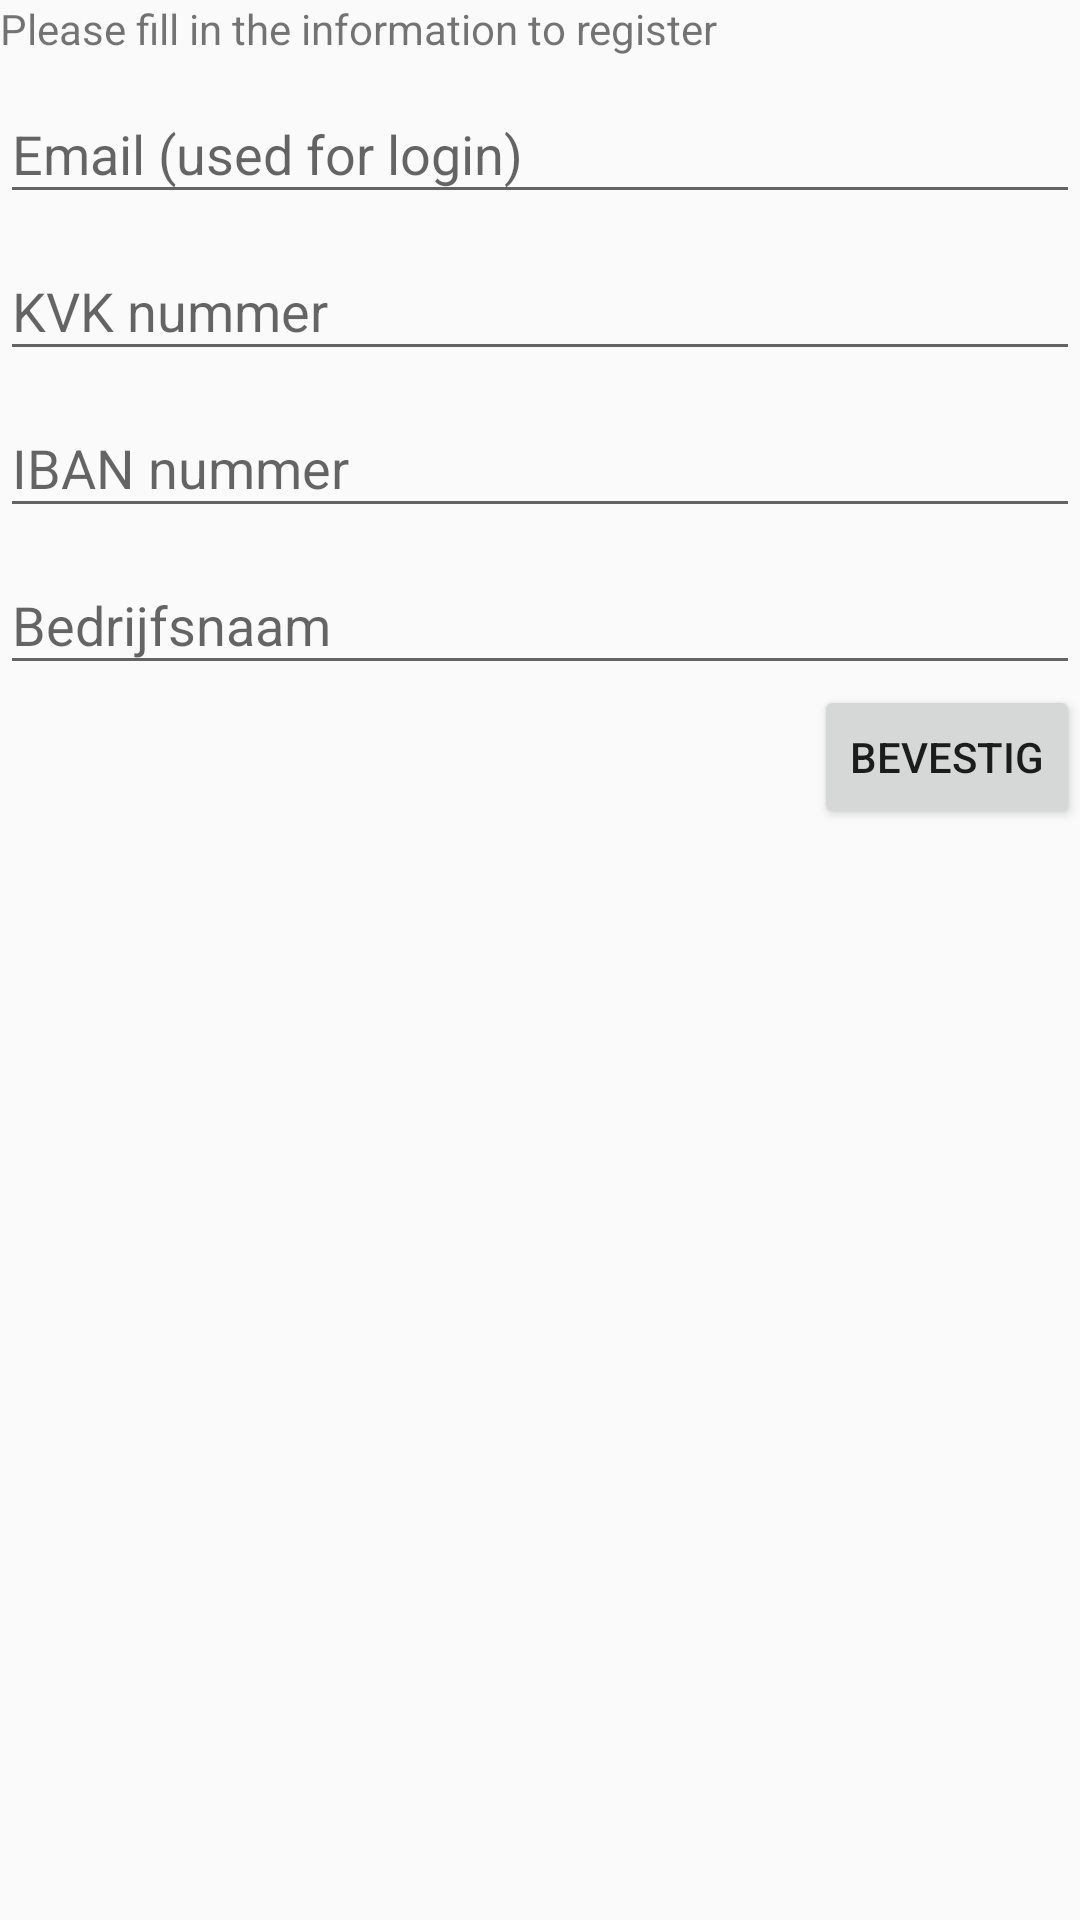

Produce the Android XML layout that renders to this screen, including the resource entries it uses.
<!-- AndroidManifest.xml: application theme AppTheme -->
<!-- res/layout/activity_registration.xml -->
<?xml version="1.0" encoding="utf-8"?>
<LinearLayout xmlns:android="http://schemas.android.com/apk/res/android"
    xmlns:tools="http://schemas.android.com/tools"
    android:layout_width="match_parent"
    android:layout_height="match_parent"
    android:layout_margin="@dimen/activity_vertical_margin"
    android:gravity="end"
    android:orientation="vertical"
    tools:context="io.forus.kindpakket.android.kindpakket.view.registration.RegistrationActivity">

    
    <ProgressBar
        android:id="@+id/registration_progress"
        style="?android:attr/progressBarStyleLarge"
        android:layout_width="wrap_content"
        android:layout_height="wrap_content"
        android:layout_marginBottom="8dp"
        android:visibility="gone" />

    <ScrollView
        android:id="@+id/registration_form"
        android:layout_width="match_parent"
        android:layout_height="match_parent"
        android:visibility="visible">

        <LinearLayout
            android:layout_width="match_parent"
            android:layout_height="wrap_content"
            android:orientation="vertical">

            <TextView
                android:id="@+id/registration_text"
                android:layout_width="match_parent"
                android:layout_height="wrap_content"
                android:text="@string/registration_text" />


            <android.support.design.widget.TextInputLayout
                android:layout_width="match_parent"
                android:layout_height="wrap_content">

                <EditText
                    android:id="@+id/registration_email"
                    android:layout_width="match_parent"
                    android:layout_height="wrap_content"
                    android:ems="10"
                    android:hint="@string/registration_email"
                    android:inputType="textEmailAddress" />
            </android.support.design.widget.TextInputLayout>


            <android.support.design.widget.TextInputLayout
                android:layout_width="match_parent"
                android:layout_height="wrap_content">

                <EditText
                    android:id="@+id/registration_kvk"
                    android:layout_width="match_parent"
                    android:layout_height="wrap_content"
                    android:ems="10"
                    android:hint="@string/registration_kvk"
                    android:inputType="number" />
            </android.support.design.widget.TextInputLayout>

            <android.support.design.widget.TextInputLayout
                android:layout_width="match_parent"
                android:layout_height="wrap_content">

                <EditText
                    android:id="@+id/registration_iban"
                    android:layout_width="match_parent"
                    android:layout_height="wrap_content"
                    android:ems="10"
                    android:hint="@string/registration_iban"
                    android:inputType="textCapCharacters" />
            </android.support.design.widget.TextInputLayout>

            <android.support.design.widget.TextInputLayout
                android:layout_width="match_parent"
                android:layout_height="wrap_content">

                <EditText
                    android:id="@+id/registration_companyname"
                    android:layout_width="match_parent"
                    android:layout_height="wrap_content"
                    android:ems="10"
                    android:hint="@string/registration_companyname" />
            </android.support.design.widget.TextInputLayout>


            <LinearLayout
                android:layout_width="match_parent"
                android:layout_height="wrap_content"
                android:gravity="end"
                android:orientation="vertical">

                <Button
                    android:id="@+id/registration_button"
                    android:layout_width="wrap_content"
                    android:layout_height="wrap_content"
                    android:text="@string/registration_button" />
            </LinearLayout>

        </LinearLayout>
    </ScrollView>
</LinearLayout>
<!-- resources referenced by this layout -->
<resources>
  <dimen name="activity_vertical_margin">16dp</dimen>
  <string name="registration_button">Bevestig</string>
  <string name="registration_companyname">Bedrijfsnaam</string>
  <string name="registration_email">Email (used for login)</string>
  <string name="registration_iban">IBAN nummer</string>
  <string name="registration_kvk">KVK nummer</string>
  <string name="registration_text">Please fill in the information to register</string>
  <style name="AppTheme" parent="@style/Theme.AppCompat.Light.NoActionBar">
          
          <item name="colorPrimary">@color/colorPrimary</item>
          <item name="colorPrimaryDark">@color/colorPrimaryDark</item>
          <item name="colorAccent">@color/colorAccent</item>
      </style>
  <!-- not gathered from this repository: default colours our renderer supplied (Android Studio template values) -->
  <color name="colorPrimary">#FF6200EE</color>
  <color name="colorPrimaryDark">#FF3700B3</color>
  <color name="colorAccent">#FF03DAC5</color>
</resources>
